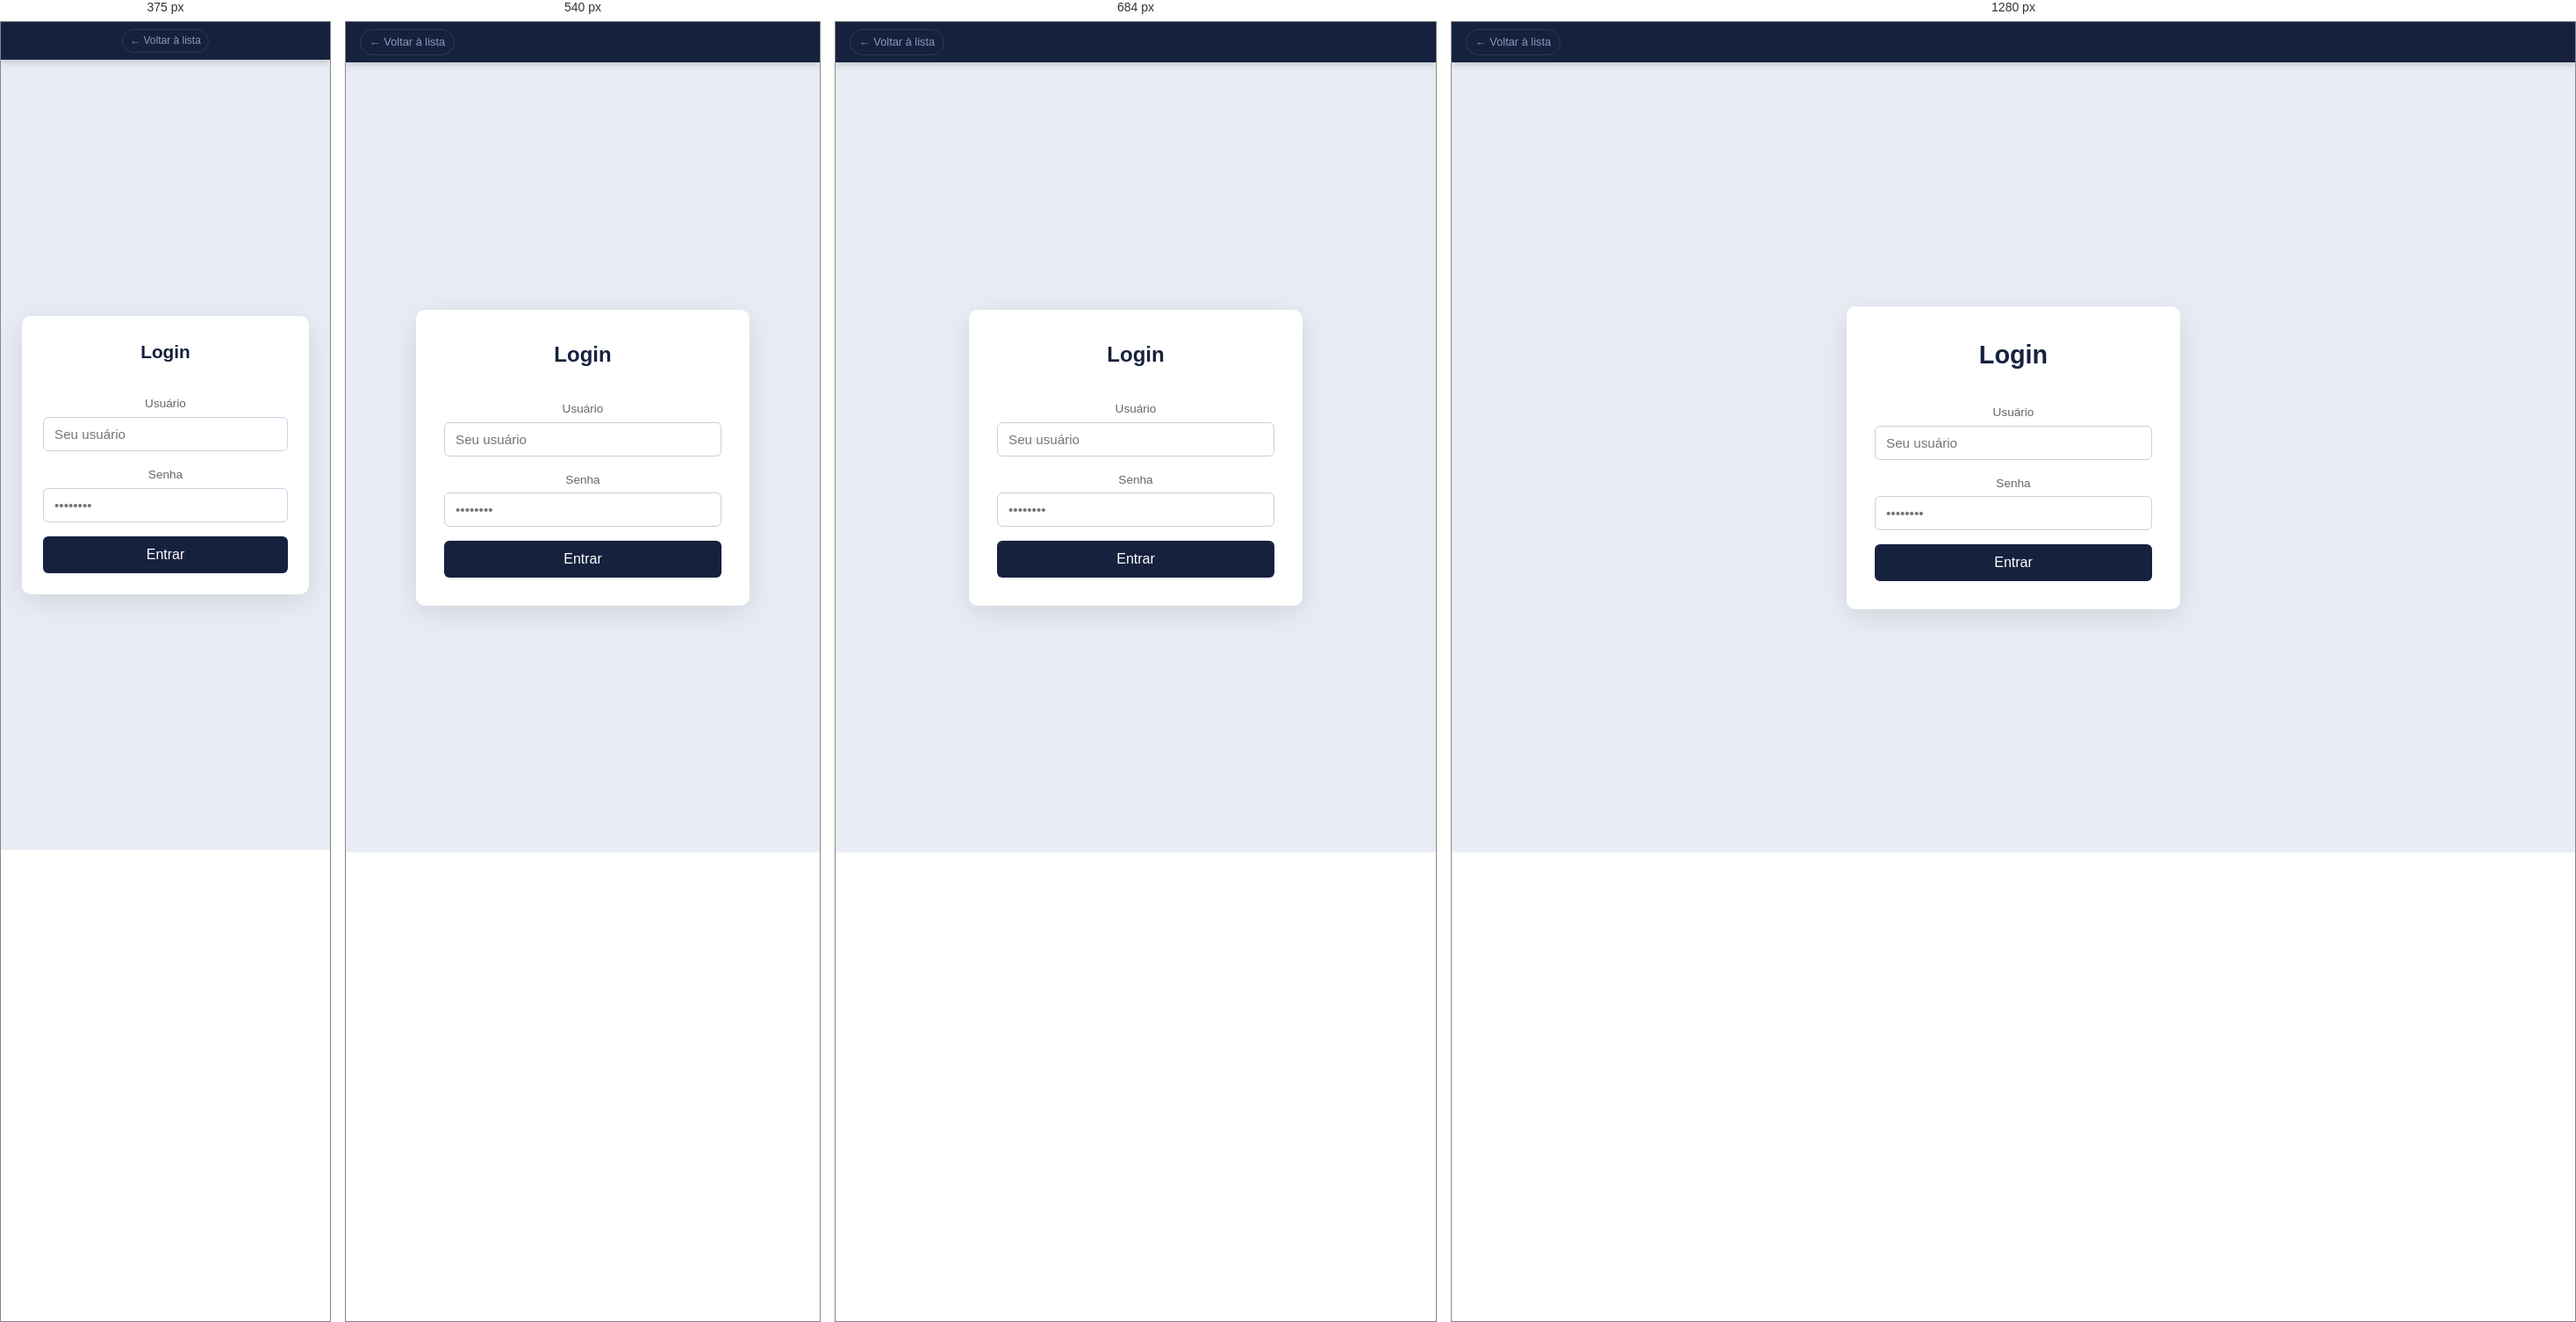
Rendered at 375 px, 540 px, 684 px and 1280 px, left to right.

<!-- file: ex7.html -->
<!DOCTYPE html>
<html lang="pt-br">
<head>
  <meta charset="UTF-8">
  <meta name="viewport" content="width=device-width, initial-scale=1.0">
  <title>Ex 07 — Login</title>
  <link rel="stylesheet" href="style.css">
</head>
<body>
<nav aria-label="Navegação do exercício">
  <a href="index.html">← Voltar à lista</a>
</nav>
<main>
  <section id="ex7">
    <form action="#" class="caixa">
      <h2>Login</h2>
      
      <label for="usuario">Usuário</label>
      <input type="text" id="usuario" name="usuario" placeholder="Seu usuário" required>
      
      <label for="senha">Senha</label>
      <input type="password" id="senha" name="senha" placeholder="••••••••" required>
      
      <button type="submit">Entrar</button>
    </form>
  </section>
</main>
</body>
</html>


/* @media block from style.css */
@media (max-width: 768px) {
  .pg {
    padding: var(--spacing-lg) var(--spacing-md);
  }
}

/* @media block from style.css */
@media (max-width: 768px) {
  #ex1 h1 {
    font-size: 2.2rem;
  }
  #ex1 p {
    font-size: 1rem;
  }
}

/* @media block from style.css */
@media (max-width: 480px) {
  #ex2 .links {
    flex-direction: column;
    align-items: center;
  }
}

/* @media block from style.css */
@media (max-width: 600px) {
  #ex12 .galeria {
    grid-template-columns: repeat(auto-fit, minmax(120px, 1fr));
  }
  #ex12 figure img {
    max-width: 100%;
    height: 100px;
  }
}

/* @media block from style.css */
@media (max-width: 600px) {
  #ex14 .membro {
    width: calc(50% - var(--spacing-md) / 2);
  }
}

/* @media block from style.css */
@media (max-width: 400px) {
  #ex14 .membro {
    width: 100%;
  }
}

/* @media block from style.css */
@media (max-width: 768px) {
  h2 {
    font-size: 1.5rem;
  }
  .pg {
    padding: var(--spacing-lg) var(--spacing-md);
  }
}

/* @media block from style.css */
@media (max-width: 480px) {
  h2 {
    font-size: 1.3rem;
  }
  nav {
    padding: var(--spacing-sm);
    justify-content: center;
  }
  nav span {
    margin-right: 0;
    margin-bottom: var(--spacing-xs);
  }
  nav a {
    font-size: 0.75rem;
    padding: 3px 8px;
  }
  #ex5 form, #ex7 .caixa, #ex8, #ex9, #ex10 blockquote, #ex11 ul, #ex13 {
    padding: var(--spacing-lg);
  }
  #ex15 .contagem .bloco {
    min-width: 70px;
    max-width: none;
    flex-basis: 45%; /* Duas colunas em telas pequenas */
  }
  #ex15 time {
    font-size: 2.2rem;
  }
  #ex15 .input-group {
    flex-direction: column;
    align-items: center;
  }
  #ex15 input[type=email] {
    border-radius: 6px;
    margin-bottom: var(--spacing-sm);
    width: 100%;
  }
  #ex15 button {
    border-radius: 6px;
    width: 100%;
  }
}